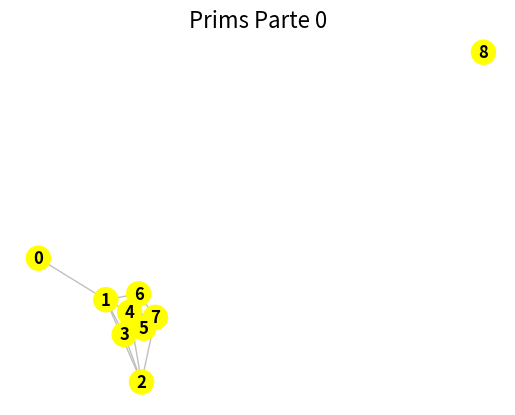

Write Python code to recreate this figure. (Note: this script raises an exception after producing the figure.)
import sys
import os
import random

import numpy as np
import matplotlib.pyplot as plt
import networkx as nx
# https://networkx.github.io/documentation/stable/reference/drawing.html
# https://networkx.github.io/documentation/stable/reference/functions.html
# https://matplotlib.org/examples/color/named_colors.html
# https://stackoverflow.com/questions/21895926/subplots-with-network-analysis-networkx 
# H = nx.DiGraph(G)  # convert G to directed graph

""" set colors vars
	yellow are for not connected nodes
	silver nodes are connected
	black edges using for connected nodes
	red edges discard edges
"""
notConnectedNodeColor="yellow"
connectedNodeColor="silver"
notConnectedEdgeColor="silver"
connectedEdgecolor="blue"
discardEdgeColor="r"

def generate_custom_graph():
	G=nx.Graph()

	graphNodesList=[
		[0, {"pos":np.array([0, 1.4])}], 
		[1, {"pos":np.array([1, 1.6])}],
		[2, {"pos":np.array([2, 1.4])}],
		[3, {"pos":np.array([3, 2])}], 
		[4, {"pos":np.array([0, 0.4])}], 
		[5, {"pos":np.array([1, 0.2])}], 
		[6, {"pos":np.array([2,0.4])}], 
		[7, {"pos":np.array([3,1])}], 
		[8, {"pos":np.array([3,0])}]
	]

	graphEdgesList=[
		[0, 1, {"weight" : 1}],
		[2, 1, {"weight" : 1}],
		[2, 3, {"weight" : 2}],
		[2, 4, {"weight" : 3}],
		[2, 7, {"weight" : 4}],
		[1, 6, {"weight" : 5}],
		[1, 3, {"weight" : 6}],
		[4, 1, {"weight" : 7}],
		[4, 3, {"weight" : 8}],
		[4, 5, {"weight" : 9}],
		[4, 7, {"weight" : 10}],
		[7, 6, {"weight" : 11}],
		[3, 6, {"weight" : 12}],
		[3, 5, {"weight" : 14}],
		[5, 7, {"weight" : 15}],
		[5, 6, {"weight" : 16}]
	]

	G.add_nodes_from(graphNodesList)
	G.add_edges_from(graphEdgesList)

	nx.set_node_attributes(G, notConnectedNodeColor, 'color')
	nx.set_edge_attributes(G, notConnectedEdgeColor, "color")

	return G


# Random graph generator where use a randopm python methods
def generate_random_graph_for_MST(n):
	if(n<1):
		return None
	
	G = nx.Graph()
	G.add_nodes_from([i for i in range(n)])
	
	for nodeI in G.nodes():
		# Edges for nodeI
		nodeIdegree=nx.degree(G,nodeI)
		# check if node is alredy full connected (max of edges)
		if(nodeIdegree<n-1):
			"""
			# Degree 0 indicates node are not conected yet in graph, should 
			# be set 1 edge to granted a connected graph
			"""
			if(nodeIdegree>0):
				minimunEdges=0
			else:
				minimunEdges=1

			"""
			Number of for iterations is a value between minimunEdges to n-1-nodeIdegree
			minimun edges depend of node degree.
			"""
			for edgesNum in range(random.randint(minimunEdges,(n-1)-nodeIdegree)):
				neighborsList=nx.neighbors(G,nodeI)
				while True:
					nodeJ=list(G.nodes())[random.randint(0,n-1)]
					if(nodeI!=nodeJ and not(nodeJ in neighborsList)):
						break
				# Set the random edges from last function with random weight
				G.add_weighted_edges_from([[nodeI, nodeJ, round(random.uniform(1, n), 2)]])

	# Set color of all nodes
	nx.set_node_attributes(G, notConnectedNodeColor, 'color')
	nx.set_edge_attributes(G, notConnectedEdgeColor, "color")
	return G

"""
# Prims makes a graph to minimun Spanning Tree, on first step get a random node
# and for each iteration search from the connected nodes the lesser weigth and 
"""
def draw_graph_states(G, graphNumber, pos):
	plt.figure(graphNumber)
	plt.title("Prims Parte {}".format(graphNumber), fontsize=16)

	# get atributes
	edge_labels = nx.get_edge_attributes(G,'weight')
	node_colors=nx.get_node_attributes(G,'color')
	edge_colors=nx.get_edge_attributes(G,'color')

	nx.draw(G, pos, edge_color=edge_colors.values(), node_color=node_colors.values(),
		with_labels=True, font_weight='bold'
	)
	nx.draw_networkx_edge_labels(G, pos, edge_labels=edge_labels, with_labels=True, 
		font_weight='bold'
	)


# Undirected graphs
def mst_prims(G, pos):
	graphNumber=0
	draw_graph_states(G, graphNumber, pos)
	graphNumber+=1


	firstNode=list(G.nodes())[random.randint(0, nx.number_of_nodes(G))-1]
	G.nodes[firstNode]["color"]=connectedNodeColor
	connectedNodes=[firstNode]

	draw_graph_states(G, graphNumber, pos)
	graphNumber+=1
	
	while len(connectedNodes)<nx.number_of_nodes(G):
		lesserWeigthEdge=None
		minWeigthValue=sys.maxsize
		# Get lesser weigth
		for edgeI in G.edges(connectedNodes):
			# Check if edge is not alredy connected
			if(G.edges[edgeI]["color"]==notConnectedEdgeColor):
				if(G.edges[edgeI]["weight"]<minWeigthValue):
					minWeigthValue=G.edges[edgeI]["weight"]
					lesserWeigthEdge=edgeI
			
		connectedNodes.append(lesserWeigthEdge[1])
		G.nodes[lesserWeigthEdge[1]]["color"]=connectedNodeColor
		G.edges[lesserWeigthEdge]["color"]=connectedEdgecolor

		# Discard alredy connected edges
		for nodeFromI, nodeToI in G.edges(lesserWeigthEdge[1]):
			if(G.edges[nodeFromI, nodeToI]["color"]==notConnectedEdgeColor):
				if(G.nodes[nodeToI]["color"]==connectedNodeColor):
					G.edges[nodeFromI, nodeToI]["color"]=discardEdgeColor
		
		draw_graph_states(G, graphNumber, pos)
		graphNumber+=1
			
			
			
					
	
if __name__=="__main__":
	if(len(sys.argv)>2):
		sys.stderr.write('Usage: "{0}" $n\n'.format(sys.argv[0]))
		os._exit(1)
	elif(len(sys.argv)==2):	
		n=int(sys.argv[1])
		G=generate_random_graph_for_MST(n)
		pos=nx.spring_layout(G)
	else:
		G=generate_custom_graph()
		pos=nx.spring_layout(G)
	mst_prims(G, pos)
	plt.show()
